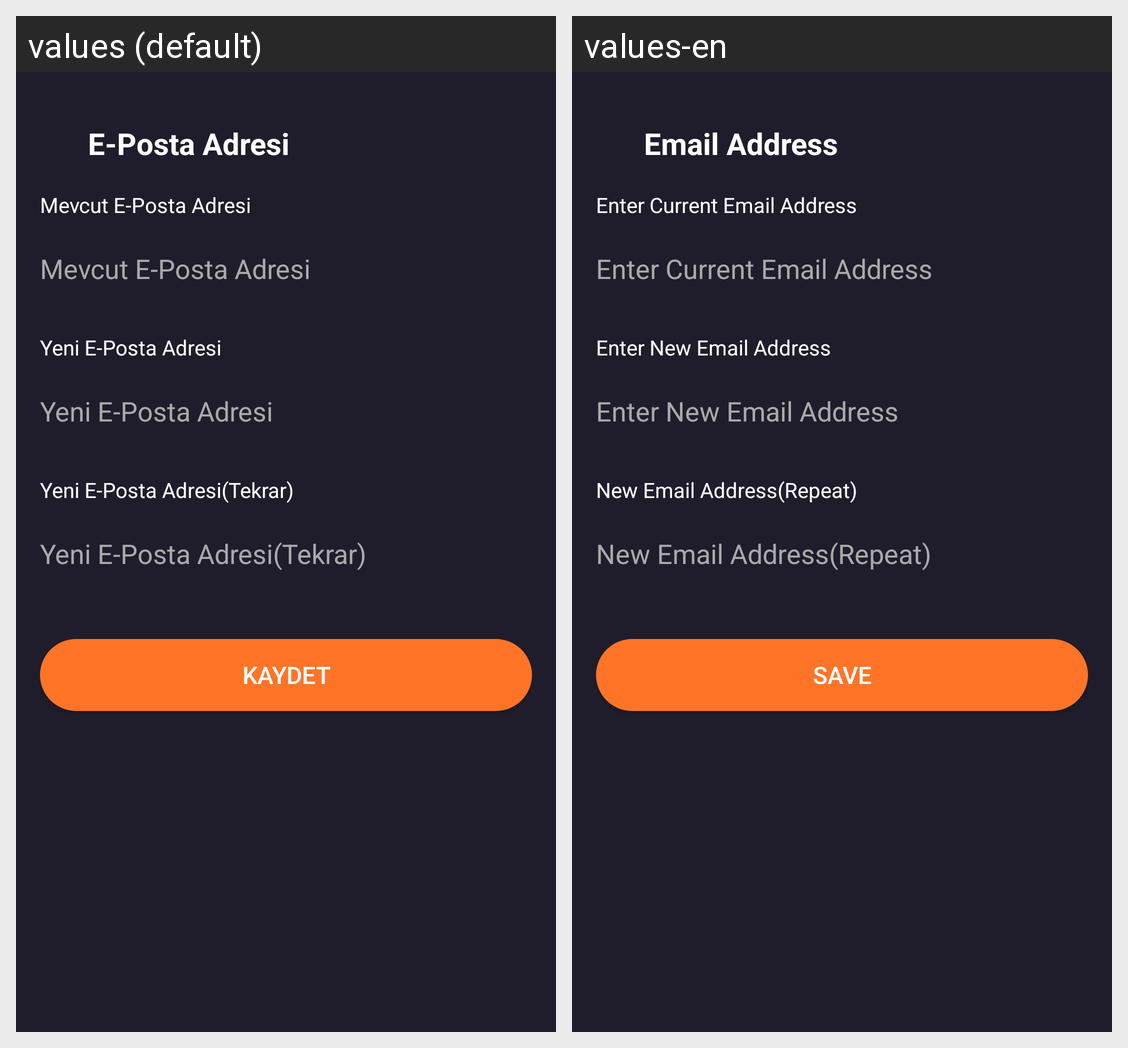

Locale-by-locale string values for the Android screen shown in this grid:
Android screen res/layout/fragment_change_email.xml rendered under 2 locales, left to right: values (default), values-en. Device: Nexus 5 (rendered at 1080×1920; each locale shown at half size, 540×960, under a caption strip naming it); theme Theme.MoviesAppKotlin.
Strings drawn on this screen, with the default value and each locale's value (text and hints the layout hard-codes, and strings that could not be matched under every locale, appear in the picture but are not listed):

change_email
  values: E-Posta Adresi
  values-en: Email Address

enter_current_email
  values: Mevcut E-Posta Adresi
  values-en: Enter Current Email Address

enter_new_email
  values: Yeni E-Posta Adresi
  values-en: Enter New Email Address

confirm_new_email
  values: Yeni E-Posta Adresi(Tekrar)
  values-en: New Email Address(Repeat)

save
  values: Kaydet
  values-en: Save
